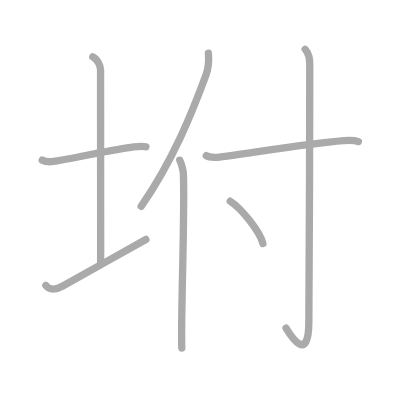
t = 0.00 s
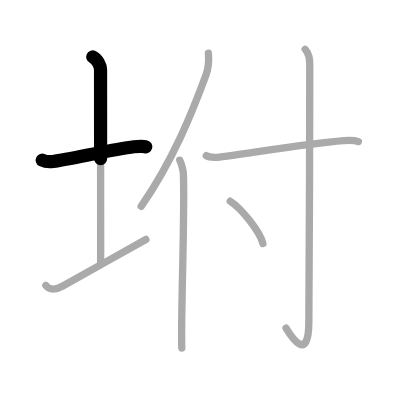
t = 1.50 s
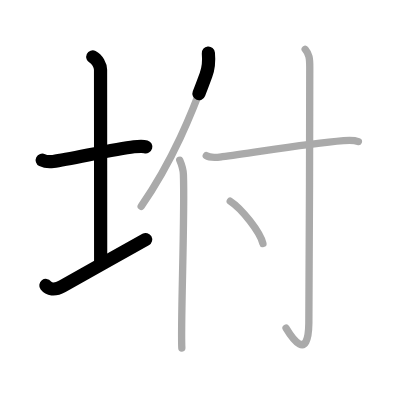
t = 3.25 s
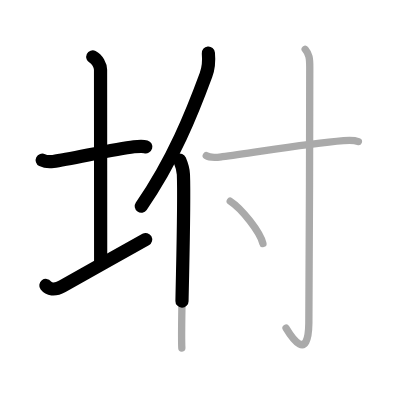
t = 4.75 s
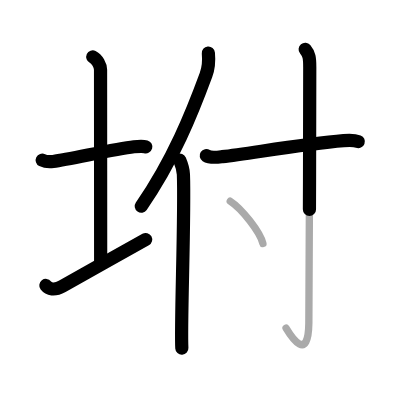
t = 6.50 s
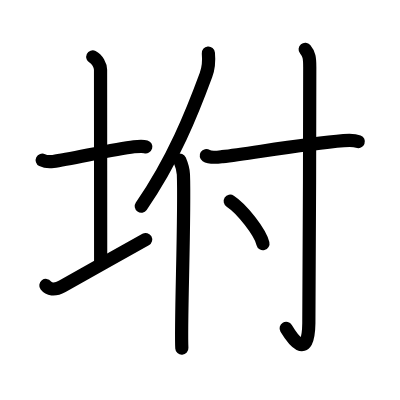
t = 8.00 s

The animated SVG that drew these frames (rendered in a browser with its animation timeline set to each time). Animation: 8 SMIL elements (animate=8); one cycle of 8.00 s.

<?xml version="1.0" standalone="no"?>
<!DOCTYPE svg PUBLIC "-//W3C//DTD SVG 1.1//EN"   "http://www.w3.org/Graphics/SVG/1.1/DTD/svg11.dtd">
<svg width="400px" height="400px"  version="1.1" xmlns="http://www.w3.org/2000/svg">
  <defs>
    <marker id="Triangle" viewBox="0 0 10 10" refX="0" refY="5" markerUnits="strokeWidth" markerWidth="3" style="stroke-opacity:0%;fill:#aaaaaa;" markerHeight="2" orient="auto">
      <path d="M 0 0 L 10 5 L 0 10 z" />
    </marker>
    
    <marker id="Arrow" viewBox="0 0 10 10" refX="5" refY="5" markerUnits="strokeWidth" markerWidth="1.8" style="stroke-opacity:0%;fill:#770000;" markerHeight="2" orient="auto">
      <path d="M 0 4 L 6 4 L 4 1 L 10 5 L 4 9 L 6 6 L 0 6 z" />
        <circle cx="5" cy="5" r="5" />
      </marker>
    
    <marker id="TriangleRed" viewBox="0 0 10 10" refX="0" refY="5" markerUnits="strokeWidth" markerWidth="3" style="stroke-opacity:0%;fill:#CC0000;" markerHeight="2" orient="auto">
      <path d="M 0 0 L 10 5 L 0 10 z" />
    </marker>
    
    <marker id="ArrowRed" viewBox="0 0 10 10" refX="5" refY="5" markerUnits="strokeWidth" markerWidth="1.8" style="stroke-opacity:0%;fill:#CC0000;" markerHeight="2" orient="auto">
      <path d="M 0 4 L 6 4 L 4 1 L 10 5 L 4 9 L 6 6 L 0 6 z" />
        <circle cx="5" cy="5" r="5" />
      </marker>
    
  </defs>
  
  <path style="fill:#ffffff; fill-opacity:100%; fill-rule:evenodd; stroke-width:0;" d="M 0 0 L 400px 0 L 400px 400px L 0 400px L 0 0" />

  <g transform="scale(3.6697247706422 3.6697247706422)">
<path style="fill:none; fill-opacity:0%; fill-rule:evenodd; stroke:#aaaaaa; stroke-opacity:100%; stroke-width: 1.5pt; stroke-linejoin:round; stroke-linecap:round;" d="M11.5 43.64c0.76 0.38 2.24 0.46 3 0.36c4.82-0.66 16.65-3.39 22-4c1.25-0.14 2.62-0.18 3.25 0.01"></path>
<path style="fill:none; fill-opacity:0%; fill-rule:evenodd; stroke:#aaaaaa; stroke-opacity:100%; stroke-width: 1.5pt; stroke-linejoin:round; stroke-linecap:round;" d="M25.29 15.5c1.17 0.54 2.11 2.4 2.11 3.5c0 7.8 0.03 41.19 0.03 52.75"></path>
<path style="fill:none; fill-opacity:0%; fill-rule:evenodd; stroke:#aaaaaa; stroke-opacity:100%; stroke-width: 1.5pt; stroke-linejoin:round; stroke-linecap:round;" d="M12.5 77.79c0.75 0.96 2.25 1.46 4.5 0.21c6.25-3.5 16.5-9.25 22.75-12.75"></path>
<path style="fill:none; fill-opacity:0%; fill-rule:evenodd; stroke:#aaaaaa; stroke-opacity:100%; stroke-width: 1.5pt; stroke-linejoin:round; stroke-linecap:round;" d="M56.78 14.46c0.18 1.88-0.05 4.35-0.65 5.97c-3.79 10.3-8.97 23.26-17.66 35.79"></path>
<path style="fill:none; fill-opacity:0%; fill-rule:evenodd; stroke:#aaaaaa; stroke-opacity:100%; stroke-width: 1.5pt; stroke-linejoin:round; stroke-linecap:round;" d="M48.98 43.65c0.37 0.87 0.95 2.7 1 3.91c0.43 10.97-0.81 41-0.43 47.29"></path>
<path style="fill:none; fill-opacity:0%; fill-rule:evenodd; stroke:#aaaaaa; stroke-opacity:100%; stroke-width: 1.5pt; stroke-linejoin:round; stroke-linecap:round;" d="M56.21 42.41c1.15 0.75 3.23 0.42 4.39 0.28c7.9-0.94 22.12-3.47 33.04-4.37c1.91-0.16 3.06-0.11 4.01 0.26"></path>
<path style="fill:none; fill-opacity:0%; fill-rule:evenodd; stroke:#aaaaaa; stroke-opacity:100%; stroke-width: 1.5pt; stroke-linejoin:round; stroke-linecap:round;" d="M83.16 13.43c1.09 1.32 1.25 2.32 1.25 4.9c0 18.21-0.16 63.56-0.25 69.76C84 98.75 79.5 92 77.95 89.41"></path>
<path style="fill:none; fill-opacity:0%; fill-rule:evenodd; stroke:#aaaaaa; stroke-opacity:100%; stroke-width: 1.5pt; stroke-linejoin:round; stroke-linecap:round;" d="M62.74 54.83c3.14 2.03 8.12 8.37 8.91 11.54"></path>

<path style="fill:none; fill-opacity:0%; fill-rule:evenodd; stroke:#000000; stroke-opacity:100%; stroke-width: 2.7pt; stroke-linejoin:round; stroke-linecap:round;" d="M11.5 43.64c0.76 0.38 2.24 0.46 3 0.36c4.82-0.66 16.65-3.39 22-4c1.25-0.14 2.62-0.18 3.25 0.01" pathLength="100" stroke-dashoffset="100" stroke-dasharray="100 105"><animate id="dashAnim1" attributeName="stroke-dashoffset" from="100" to="0" dur="1s" calcMode="linear" fill="freeze"/></path>
<path style="fill:none; fill-opacity:0%; fill-rule:evenodd; stroke:#000000; stroke-opacity:100%; stroke-width: 2.7pt; stroke-linejoin:round; stroke-linecap:round;" d="M25.29 15.5c1.17 0.54 2.11 2.4 2.11 3.5c0 7.8 0.03 41.19 0.03 52.75" pathLength="100" stroke-dashoffset="100" stroke-dasharray="100 105"><animate id="dashAnim2" attributeName="stroke-dashoffset" from="100" to="0" dur="1s" calcMode="linear" begin="dashAnim1.end" fill="freeze"/></path>
<path style="fill:none; fill-opacity:0%; fill-rule:evenodd; stroke:#000000; stroke-opacity:100%; stroke-width: 2.7pt; stroke-linejoin:round; stroke-linecap:round;" d="M12.5 77.79c0.75 0.96 2.25 1.46 4.5 0.21c6.25-3.5 16.5-9.25 22.75-12.75" pathLength="100" stroke-dashoffset="100" stroke-dasharray="100 105"><animate id="dashAnim3" attributeName="stroke-dashoffset" from="100" to="0" dur="1s" calcMode="linear" begin="dashAnim2.end" fill="freeze"/></path>
<path style="fill:none; fill-opacity:0%; fill-rule:evenodd; stroke:#000000; stroke-opacity:100%; stroke-width: 2.7pt; stroke-linejoin:round; stroke-linecap:round;" d="M56.78 14.46c0.18 1.88-0.05 4.35-0.65 5.97c-3.79 10.3-8.97 23.26-17.66 35.79" pathLength="100" stroke-dashoffset="100" stroke-dasharray="100 105"><animate id="dashAnim4" attributeName="stroke-dashoffset" from="100" to="0" dur="1s" calcMode="linear" begin="dashAnim3.end" fill="freeze"/></path>
<path style="fill:none; fill-opacity:0%; fill-rule:evenodd; stroke:#000000; stroke-opacity:100%; stroke-width: 2.7pt; stroke-linejoin:round; stroke-linecap:round;" d="M48.98 43.65c0.37 0.87 0.95 2.7 1 3.91c0.43 10.97-0.81 41-0.43 47.29" pathLength="100" stroke-dashoffset="100" stroke-dasharray="100 105"><animate id="dashAnim5" attributeName="stroke-dashoffset" from="100" to="0" dur="1s" calcMode="linear" begin="dashAnim4.end" fill="freeze"/></path>
<path style="fill:none; fill-opacity:0%; fill-rule:evenodd; stroke:#000000; stroke-opacity:100%; stroke-width: 2.7pt; stroke-linejoin:round; stroke-linecap:round;" d="M56.21 42.41c1.15 0.75 3.23 0.42 4.39 0.28c7.9-0.94 22.12-3.47 33.04-4.37c1.91-0.16 3.06-0.11 4.01 0.26" pathLength="100" stroke-dashoffset="100" stroke-dasharray="100 105"><animate id="dashAnim6" attributeName="stroke-dashoffset" from="100" to="0" dur="1s" calcMode="linear" begin="dashAnim5.end" fill="freeze"/></path>
<path style="fill:none; fill-opacity:0%; fill-rule:evenodd; stroke:#000000; stroke-opacity:100%; stroke-width: 2.7pt; stroke-linejoin:round; stroke-linecap:round;" d="M83.16 13.43c1.09 1.32 1.25 2.32 1.25 4.9c0 18.21-0.16 63.56-0.25 69.76C84 98.75 79.5 92 77.95 89.41" pathLength="100" stroke-dashoffset="100" stroke-dasharray="100 105"><animate id="dashAnim7" attributeName="stroke-dashoffset" from="100" to="0" dur="1s" calcMode="linear" begin="dashAnim6.end" fill="freeze"/></path>
<path style="fill:none; fill-opacity:0%; fill-rule:evenodd; stroke:#000000; stroke-opacity:100%; stroke-width: 2.7pt; stroke-linejoin:round; stroke-linecap:round;" d="M62.74 54.83c3.14 2.03 8.12 8.37 8.91 11.54" pathLength="100" stroke-dashoffset="100" stroke-dasharray="100 105"><animate id="dashAnim8" attributeName="stroke-dashoffset" from="100" to="0" dur="1s" calcMode="linear" begin="dashAnim7.end" fill="freeze"/></path>

</g>

</svg>  
          
